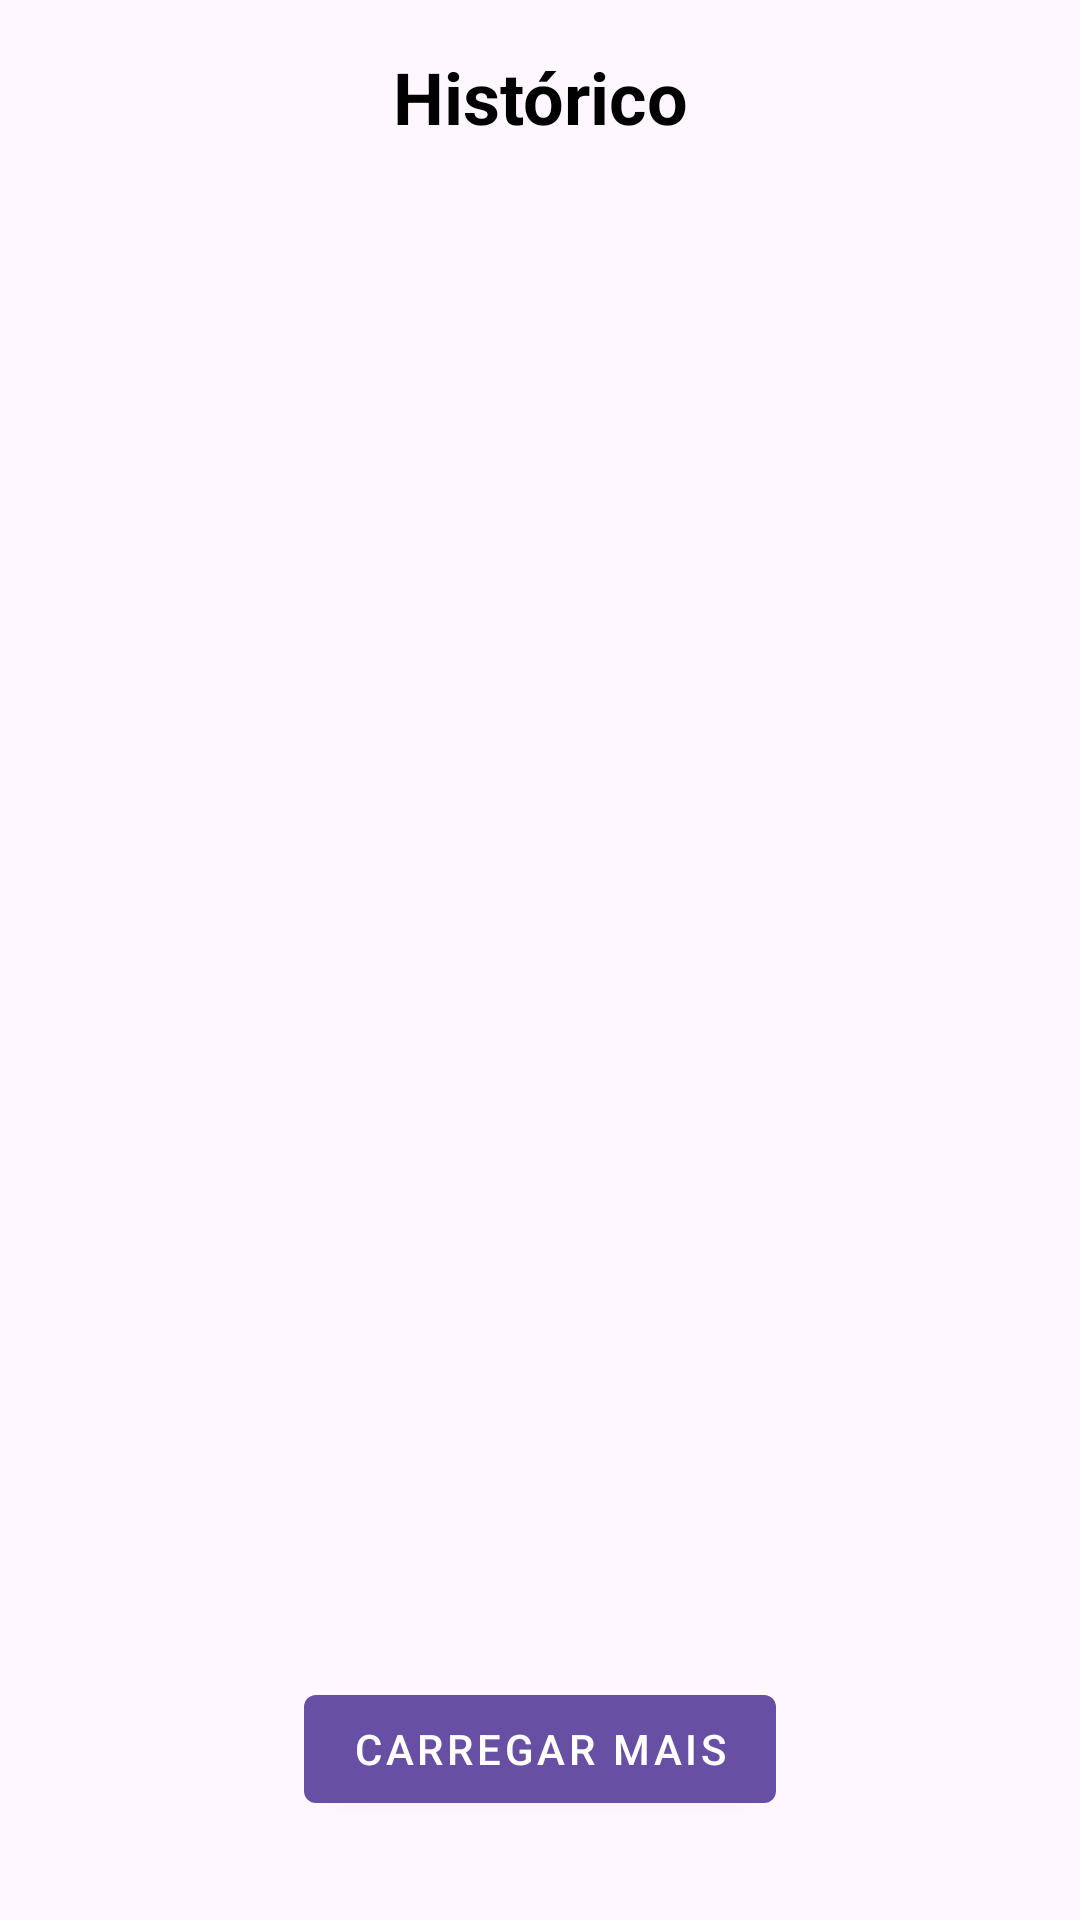

Write the Android layout XML for this screen, with the resource values it uses.
<!-- AndroidManifest.xml: application theme Theme.WalKompanion -->
<!-- res/layout/fragment_history.xml -->
<?xml version="1.0" encoding="utf-8"?>
<androidx.constraintlayout.widget.ConstraintLayout xmlns:android="http://schemas.android.com/apk/res/android"
    xmlns:app="http://schemas.android.com/apk/res-auto"
    android:layout_width="match_parent"
    android:layout_height="match_parent"
    android:padding="16dp">

    <TextView
        android:id="@+id/txt_history"
        android:layout_width="match_parent"
        android:layout_height="wrap_content"
        android:text="@string/txt_history"
        android:textAlignment="center"
        android:textColor="@color/black"
        android:textSize="24sp"
        android:textStyle="bold"
        app:layout_constraintEnd_toEndOf="parent"
        app:layout_constraintStart_toStartOf="parent"
        app:layout_constraintTop_toTopOf="parent" />

    <androidx.recyclerview.widget.RecyclerView
        android:id="@+id/caminhada_list"
        android:layout_width="match_parent"
        android:layout_height="0dp"
        android:layout_marginHorizontal="8dp"
        android:layout_marginTop="16dp"
        app:layout_constraintBottom_toBottomOf="@id/guideline1"
        app:layout_constraintEnd_toEndOf="parent"
        app:layout_constraintStart_toStartOf="parent"
        app:layout_constraintTop_toBottomOf="@id/txt_history" />

    <com.google.android.material.button.MaterialButton
        android:id="@+id/button_more"
        style="@style/Widget.MaterialComponents.Button"
        android:layout_width="wrap_content"
        android:layout_height="wrap_content"
        android:layout_marginTop="8dp"
        android:text="@string/page_next"
        app:layout_constraintBottom_toBottomOf="parent"
        app:layout_constraintEnd_toEndOf="parent"
        app:layout_constraintStart_toStartOf="parent"
        app:layout_constraintTop_toBottomOf="@id/guideline1" />

    <androidx.constraintlayout.widget.Guideline
        android:id="@+id/guideline1"
        android:layout_width="wrap_content"
        android:layout_height="wrap_content"
        android:orientation="horizontal"
        app:layout_constraintGuide_end="90dp" />

</androidx.constraintlayout.widget.ConstraintLayout>
<!-- resources referenced by this layout -->
<resources>
  <string name="page_next">Carregar Mais</string>
  <string name="txt_history">Histórico</string>
  <style name="Theme.WalKompanion" parent="Base.Theme.WalKompanion" />
  <style name="Base.Theme.WalKompanion" parent="Theme.Material3.DayNight.NoActionBar">
          
          
      </style>
  <!-- not gathered from this repository: default colours our renderer supplied (Android Studio template values) -->
  <color name="black">#FF000000</color>
</resources>
